Run: headless pygame with SDL's dummy video driver; simulated clock (each Clock.tick advances the game by its frame time, no real sleeping); random seed 0; keys injected as events and as key.get_pressed() state; mouse plan: one left click at the window centre at the start of phase 2, then a move to the lower-right quarter at the start of phase 3.
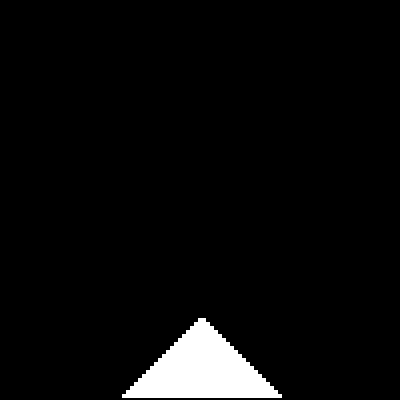
Frame 1 of 4 · flips 1–60 · no input
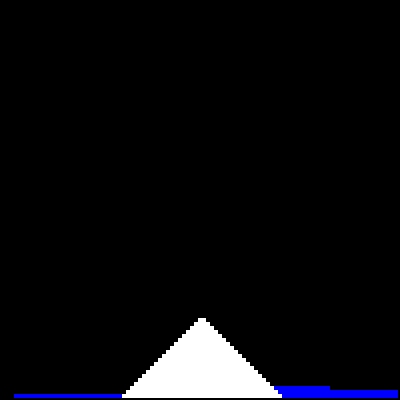
Frame 2 of 4 · flips 61–180 · clicked the window centre · tapped SPACE, RETURN · held RIGHT (→), D
Frame 3 of 4 · flips 181–300 · moved the mouse to the lower-right quarter · held DOWN (↓), S · screen unchanged from frame 2, image omitted
Frame 4 of 4 · flips 301–420 · held LEFT (←), A, UP (↑), W · screen unchanged from frame 3, image omitted

The pygame program that drew these frames:

print("CHECK")

import math as m
import pygame as pg
import random as rng

clock = pg.time.Clock()

global_size_mod = 4
wWidth = 100*global_size_mod
wHeight = 100*global_size_mod
window = pg.display.set_mode([wWidth, wHeight])

class Scene():
        current_scene = None
        def __init__(self):
            Scene.current_scene = self
        def check_empty(self, x, y):
            if (x,y) in self.coordinates:
                if self.coordinates[(x,y)] == 0:
                    return True
            return False
        def check_water(self,x,y):
            if (x,y) in self.coordinates:
                if self.coordinates[(x,y)] == 1:
                    return True
            return False
        def update(self):
            self.coordinates = {}
            x = 0
            y = 0
            while y < 100:
                while x < 99:
                    self.coordinates[(x,y)] = 0
                    x += 1
                self.coordinates[(x,y)] = 0
                y += 1
                x = 0
            for inst in WaterDrop.instances:
                self.coordinates[(inst.x,inst.y)] = 1

class Block():
    instances = []
    def __init__(self, size_mod, pos_x, pos_y, windowobject):
        Block.instances.append(self)
        self.size_mod = size_mod
        self.x = pos_x
        self.y = pos_y
        self.window_x = self.x*self.size_mod
        self.window_y = self.y*self.size_mod
        self.windowobject = windowobject
    def draw(self):
        surface = pg.Surface((1*self.size_mod,1*self.size_mod))
        surface.fill((255,255,255))
        rect = surface.get_rect()
        rect.center = self.window_x, self.window_y
        self.windowobject.blit(surface,rect)
    def load(self):
        Scene.current_scene.coordinates[(self.x,self.y)] = 1
    def unload(self):
        Scene.current_scene.coordinates[(self.x,self.y)] = 0

class BlockPyramid():
    def __init__(self, pos_x, pos_y, width, height):
        self.x = pos_x
        self.y = pos_y
        self.w = width
        self.h = height
        self.points = []
    
    def load(self):
        for i in range(self.h):
            if self.w-2*i > 0:
                for y in range(self.w-2*i):
                    self.points.append(((self.x+m.floor(self.w/2))-i-y,self.y-i))
            else:
                break
    
    def build(self):
        for i in self.points:
            x, y = i
            klass = Block
            instance = klass(global_size_mod,x,y,window)

class WaterDrop():
    instances = []
    def __init__(self, size_mod, start_pos_x, start_pos_y, windowobject):
        WaterDrop.instances.append(self)
        self.size_mod = size_mod
        self.x = start_pos_x
        self.y = start_pos_y
        self.window_x = self.x*self.size_mod
        self.window_y = self.y*self.size_mod
        self.windowobject = windowobject
        self.vel_x = 0
        self.vel_y = 0
        Scene.current_scene.coordinates[(self.x,self.y)] = 1
    
    def draw(self):
        surface = pg.Surface((1*self.size_mod,1*self.size_mod))
        surface.fill((0,0,255))
        rect = surface.get_rect()
        rect.center = self.window_x, self.window_y
        self.windowobject.blit(surface,rect)
    
    def check_move(self):
        scene = Scene.current_scene
        if scene.check_empty(self.x, self.y+1) == True:
            self.vel_y = 1
        elif scene.check_empty(self.x + 1, self.y + 1) == True:
            self.vel_x = 1
            self.vel_y = 1
        elif scene.check_empty(self.x - 1, self.y + 1) == True:
            self.vel_x = -1
            self.vel_y = 1
        else:
            rightDist = -3
            leftDist = -3
            if(scene.check_empty(self.x + 1, self.y) == True):
                rightDist = self.check_overflow(1)
            if(scene.check_empty(self.x - 1, self.y) == True):
                leftDist = self.check_overflow(-1)
            
            if(rightDist > 0 and leftDist > 0):
                if(rightDist < leftDist):
                    self.vel_x = 1
                elif(rightDist > leftDist):
                    self.vel_x = -1
                else:
                    self.vel_x = rng.choice([-1,1])
            else:
                if(rightDist > 0):
                    self.vel_x = 1
                elif(leftDist > 0):
                    self.vel_x = -1
    
    def check_overflow(self, xDir):
        scene = Scene.current_scene
        xCur = xDir
        
        while len(scene.coordinates) - 1 > self.x + xCur > 1:
            if scene.check_empty(self.x + xCur, self.y + 1):
                return abs(xCur)
            elif scene.check_empty(self.x + xCur + xDir, self.y) != True and scene.check_water(self.x + xCur + xDir, self.y) != True:
                return -1
            else:
                xCur = xCur + xDir
        return -2



    def move(self):
        previous_pos = (self.x, self.y)
        self.y += self.vel_y
        self.x += self.vel_x
        self.window_x = self.x*self.size_mod
        self.window_y = self.y*self.size_mod
        self.vel_x = 0
        self.vel_y = 0
        if (self.x, self.y) != previous_pos:
            Scene.current_scene.coordinates[previous_pos] = 0
            Scene.current_scene.coordinates[(self.x,self.y)] = 1
    
scene = Scene()
scene.update()
#drop1 = WaterDrop(global_size_mod,20,20,window)
pyramid1 = BlockPyramid(50,99,40,60)
pyramid1.load()
print(scene.check_empty(50,70))
pyramid1.build()

[inst.load() for inst in Block.instances]

contgame = True
while contgame == True:
    for event in pg.event.get():
        if event.type == pg.QUIT:
            contgame = False
        elif event.type == pg.MOUSEBUTTONDOWN:
            mx, my = pg.mouse.get_pos()
            mx = m.floor(mx/global_size_mod)
            my = m.floor(my/global_size_mod)
            for i in range(10):
                for y in range(10):
                    klass = WaterDrop
                    instance = klass(global_size_mod,mx-1+y,my-1+i,window)
    window.fill((0,0,0))

    for inst in WaterDrop.instances:
        inst.check_move()
        inst.move()
        inst.draw()
   
    [inst.draw() for inst in Block.instances]
   
    pg.display.flip()
    clock.tick(60)

pg.quit()
